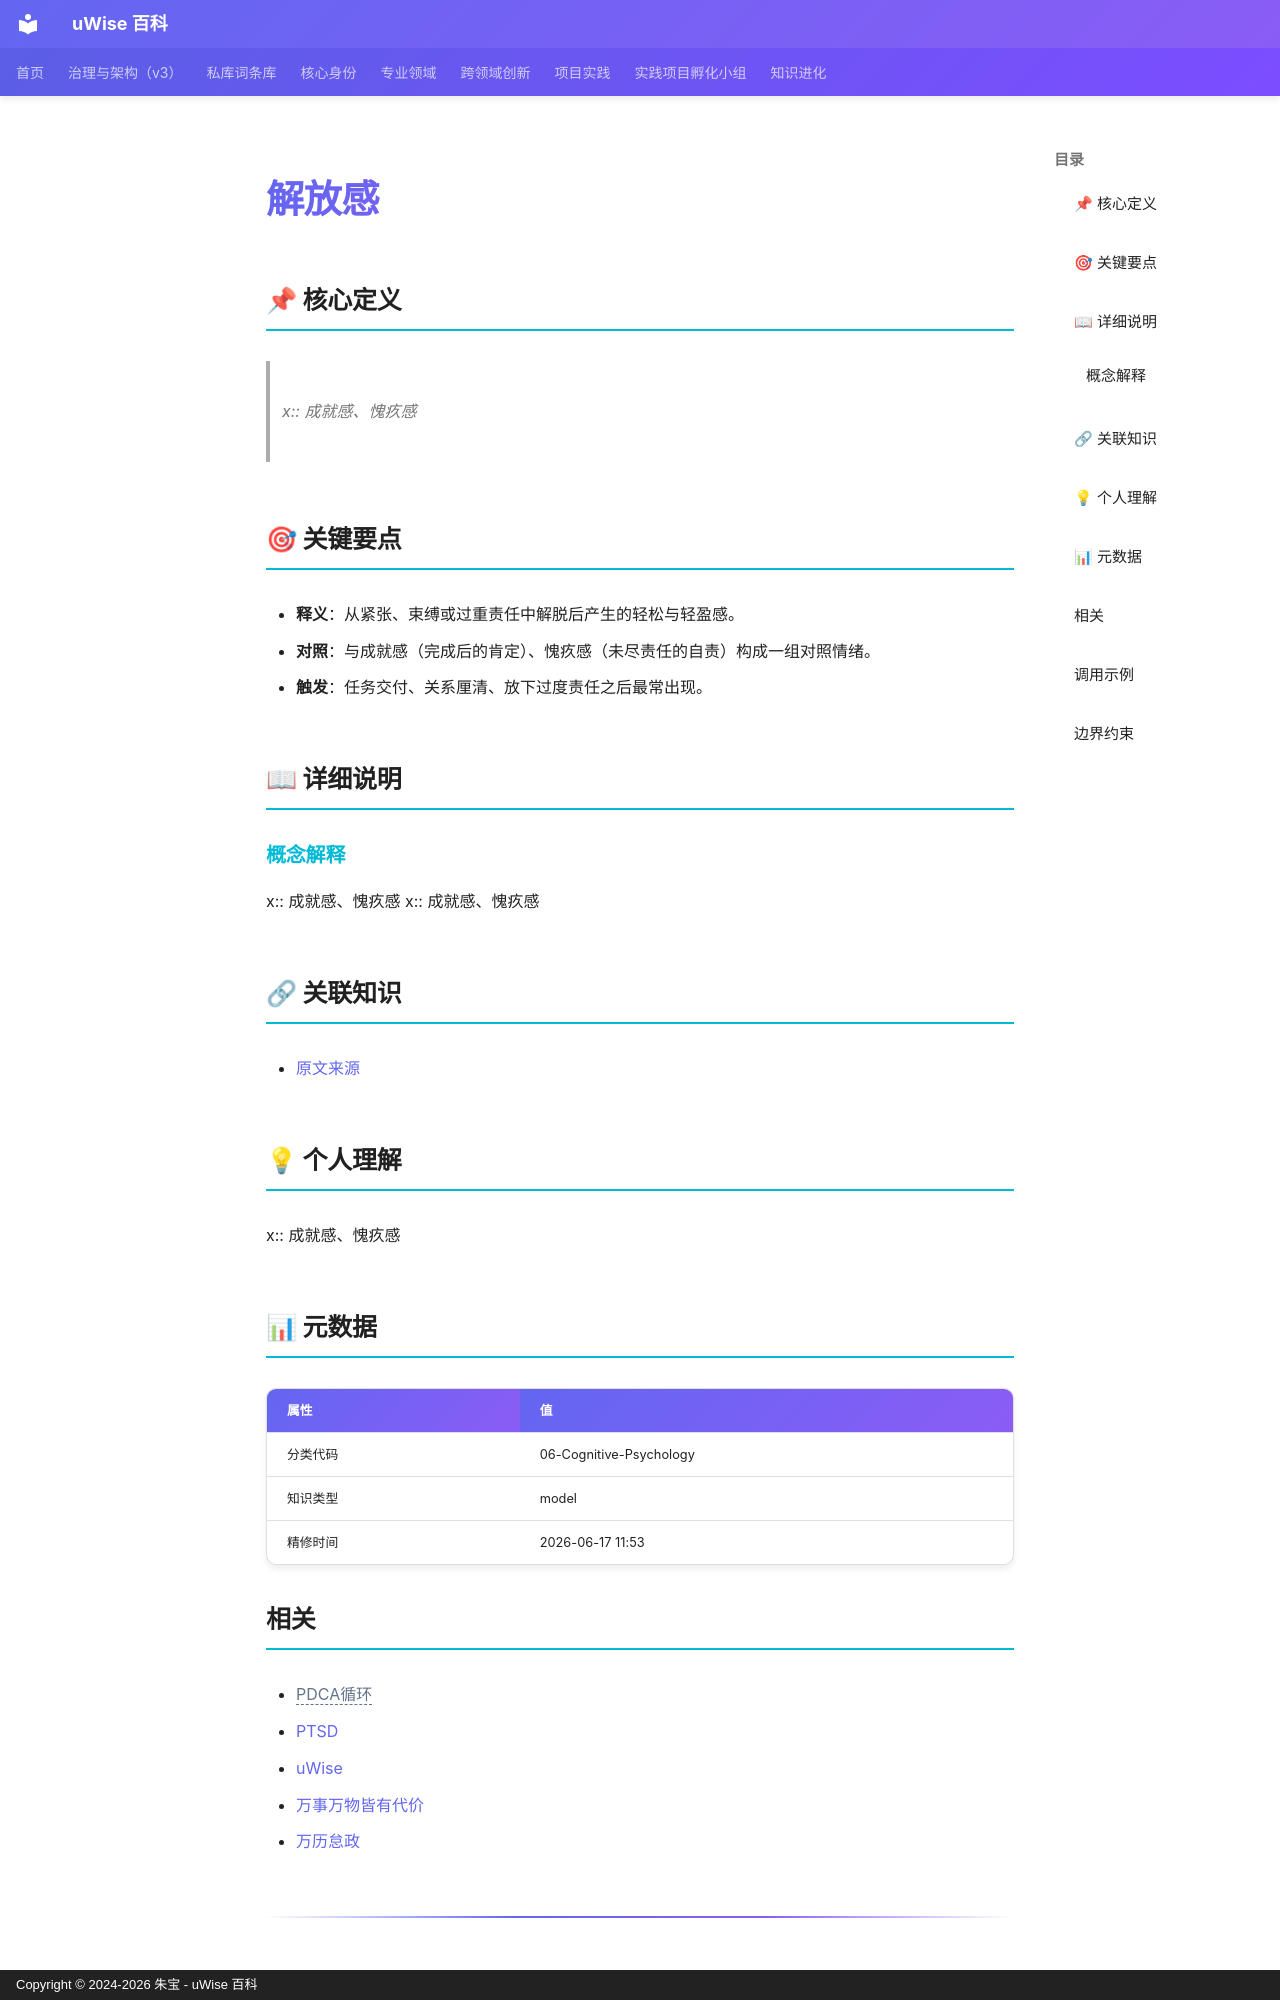

repository: zhubao315/uWise · page: vault-encyclopedia/md-0b6f385d/index.html · generator: mkdocs · copyright: Copyright © 2024-2026 朱宝 - uWise 百科

---
title: "解放感"
description: "- 释义：从紧张、束缚或过重责任中解脱后产生的轻松与轻盈感。"
---

# 解放感

## 📌 核心定义

> x:: 成就感、愧疚感
## 🎯 关键要点

- **释义**：从紧张、束缚或过重责任中解脱后产生的轻松与轻盈感。
- **对照**：与成就感（完成后的肯定）、愧疚感（未尽责任的自责）构成一组对照情绪。
- **触发**：任务交付、关系厘清、放下过度责任之后最常出现。

## 📖 详细说明

### 概念解释
x:: 成就感、愧疚感
x:: 成就感、愧疚感


## 🔗 关联知识

- [原文来源](../md-0b6f385d/)

## 💡 个人理解

x:: 成就感、愧疚感

## 📊 元数据

| 属性 | 值 |
|------|-----|
| 分类代码 | 06-Cognitive-Psychology |
| 知识类型 | model |
| 精修时间 | 2026-06-17 11:53 |

## 相关

- <span class="uw-unresolved" data-target="PDCA循环" title="未解析的双链目标：PDCA循环">PDCA循环</span>
- [PTSD](../ptsd-md-a2e1522a/)
- [uWise](../uwise-md-5c3e1a0e/)
- [万事万物皆有代价](../md-357588bc/)
- [万历怠政](../md-99878392/)

---

## 调用示例

场景 1：判断「解放感」是否适用时，先复述其核心——x:: 成就感、愧疚感——再对照当前事实逐项核对。
场景 2：遇到与「解放感」相似的模糊情形，以要点「- 释义：从紧张、束缚或过重责任中解脱后产生的轻松与轻盈感。」为检查清单，避免只凭印象下结论。
